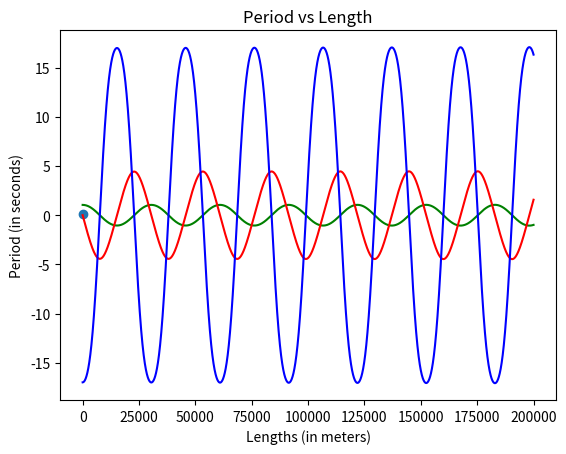

Reproduce this figure in Python.
# Project 1 --- ES2
# Step 5: Numerical Simulation

#*****************************************
#
# YOUR NAMES: Abigail Imiolek and Alex Bayzk
#
#*****************************************


# IMPORT STATEMENTS
import numpy as np
import matplotlib.pyplot as plt
import math 
import scipy.signal as sig


# GLOBAL VARIABLES
lengths=np.array([5,9,13,17.25, 21.25])*0.0254


def update_system(acc,pos,vel,time1,time2,length):
#This function takes six arguments, six floats: the acceleration, position, velocity, and the length at the times gives
#This function uses the Euler method to find the position, velocity, and calculates the next acceleration
#This function returns the found values for the position, velocity, and acceleration.
    dt = time2-time1
    posNext = pos+vel*dt
    velNext = vel+acc*dt
    accNext = -9.8*math.sin(pos)/l
    return posNext,velNext,accNext

def print_system(time,pos,vel,acc):
#This function takes four arguments, time, position, velocity, and acceleration
#It prints the values for each of the four variables
#The function has no return value.
    print("TIME:     ", time)
    print("POSITION: ", pos)
    print("VELOCITY: ", vel)
    print("ACCELERATION ", acc, "\n")

def wave_period(pos):
    peaks = sig.find_peaks(pos)
    peaks = tuple(peaks[0])
    old_max = 0
    new_max = 0
    counter = 0
    per = []
    diff = 0
    
    for i in range(len(pos)):
        if(i == peaks[counter]):
            if(counter == len(peaks)-1):
                break
            if(counter == 0):
                old_max = i
            new_max = i
            print("peak ", new_max)
            counter +=1
            diff = new_max - old_max
            per.append(diff)
            old_max = i

    sum = 0
    for i in range(len(per)):
        print("diff in peaks, ", per[i])
        sum += per[i]
    #You have to convert this time into seconds. I think this is the way to do it.
    sum = sum/(len(peaks)-1)
    sum /= len(pos)
    
    return sum
        

# initial conditions
l = .5
theta = math.pi/3
pos = [theta]
vel = [0]
acc = [-9.8*math.sin(theta)/l]
time = np.linspace(0,10,200001)


i = 1
t=[0]
while i < len(time):
# Updates position, velocity, and acceleration using previous values and time steps
    posNext, velNext, accNext = update_system(acc[i-1],pos[i-1],vel[i-1],time[i-1],time[i],l)
    pos.append(posNext)
    vel.append(velNext)
    acc.append(accNext)
    t.append(i)
    #print_system(time[i],pos[i],vel[i],acc[i])
    i += 1

#Graphs position, velocity, and acceleration vs time
plt.plot(t,pos,color="green")
plt.xlabel('Time (in milliseconds)')
plt.ylabel('Position of Pendulum (in theta)')
plt.title('Position of Pendulum vs Time')
plt.show()

plt.plot(t,vel,"red")
plt.xlabel('Time (in milliseconds)')
plt.ylabel('Velocity of Pendulum (in theta per second)')
plt.title('Velocity of Pendulum vs Time')
plt.show()

plt.plot(t,acc, "blue")
plt.xlabel('Time (in milliseconds)')
plt.ylabel('Acceleration of Pendulum (in theta per second squared)')
plt.title('Acceleration of Pendulum vs Time')
plt.show()

plt.scatter(l,wave_period(pos))
plt.xlabel('Lengths (in meters)')
plt.ylabel('Period (in seconds)')
plt.title('Period vs Length')
plt.show()
